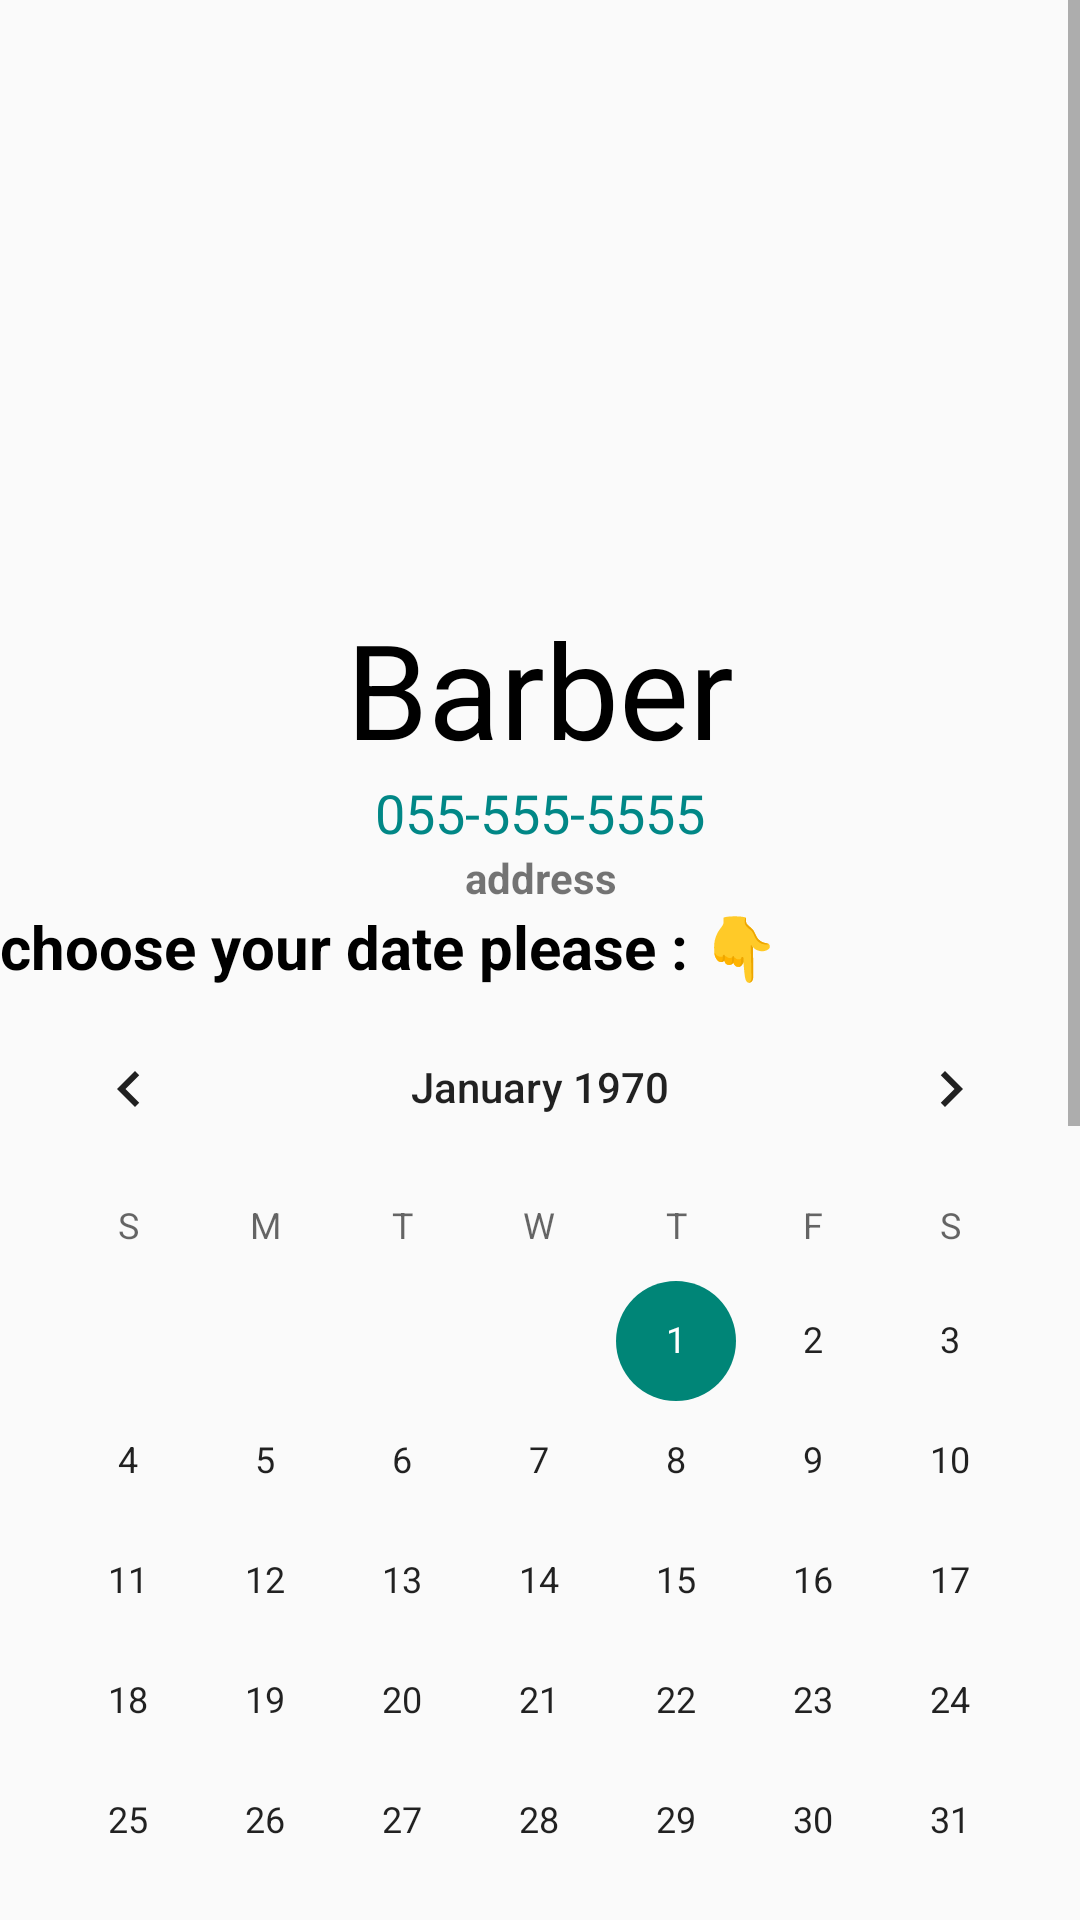

Write the Android layout XML for this screen, with the resource values it uses.
<!-- AndroidManifest.xml: application theme Theme.BarberBooking -->
<!-- res/layout/fragment_show_barber.xml -->
<?xml version="1.0" encoding="utf-8"?>
<LinearLayout xmlns:android="http://schemas.android.com/apk/res/android"
    xmlns:tools="http://schemas.android.com/tools"
    android:id="@+id/LinearLayout"
    android:layout_width="match_parent"
    android:layout_height="match_parent"
    android:background="@drawable/background_app"
    android:orientation="vertical"
    tools:context=".ui.show_barber.ShowBarberFragment">

    <ScrollView
        android:layout_width="match_parent"
        android:layout_height="wrap_content">

        <LinearLayout
            android:layout_width="match_parent"
            android:layout_height="match_parent"
            android:orientation="vertical">

            <ImageView
                android:id="@+id/imageViewProfile"
                android:layout_width="match_parent"
                android:layout_height="200dp" />

            <TextView
                android:id="@+id/textViewName"
                android:layout_width="match_parent"
                android:layout_height="wrap_content"
                android:gravity="center"
                android:text="Barber"
                android:textColor="@color/black"
                android:textSize="44dp" />

            <TextView
                android:id="@+id/textViewPhone"
                android:layout_width="match_parent"
                android:layout_height="wrap_content"
                android:autoLink="phone"
                android:gravity="center"
                android:text="055-555-5555"
                android:textColor="@color/teal_700"
                android:textSize="18sp" />

            <TextView
                android:id="@+id/textViewAddress"
                android:layout_width="match_parent"
                android:layout_height="wrap_content"
                android:gravity="center"
                android:text="address"
                android:textStyle="bold"/>


            <TextView
                android:id="@+id/textView"
                android:layout_width="match_parent"
                android:layout_height="wrap_content"
                android:text="choose your date please : 👇"
                android:textColor="@color/black"
                android:textSize="20dp"
                android:textStyle="bold" />

            <CalendarView
                android:id="@+id/calendarView"
                android:layout_width="match_parent"
                android:layout_height="wrap_content" />

            <LinearLayout
                android:layout_width="match_parent"
                android:layout_height="wrap_content"
                android:gravity="center">

                <Button
                    android:id="@+id/setUnavailableBtn"
                    android:layout_width="wrap_content"
                    android:layout_height="wrap_content"
                    android:text="Set Date unavailable"
                    android:visibility="gone" />
            </LinearLayout>

            <androidx.recyclerview.widget.RecyclerView
                android:id="@+id/timePickerRv"
                android:layout_width="match_parent"
                android:layout_height="wrap_content"
                android:minHeight="300dp"
                tools:listitem="@layout/appointment_calendar_item" />

            <Button
                android:id="@+id/reserveButton"
                android:layout_width="match_parent"
                android:layout_height="wrap_content"
                android:layout_margin="38dp"
                android:background="@drawable/designbutton"
                android:text="Reserve !"
                android:textColor="@color/white"
                android:textSize="18dp" />

        </LinearLayout>
    </ScrollView>
</LinearLayout>
<!-- res/layout/appointment_calendar_item.xml (included above) -->
<?xml version="1.0" encoding="utf-8"?>
<LinearLayout xmlns:android="http://schemas.android.com/apk/res/android"
    xmlns:app="http://schemas.android.com/apk/res-auto"
    android:layout_width="wrap_content"
    android:layout_height="wrap_content"
    android:orientation="vertical">

    <androidx.cardview.widget.CardView
        android:layout_width="wrap_content"
        android:layout_height="wrap_content"
        android:layout_gravity="center"
        android:layout_margin="8dp"
        android:id="@+id/hourCard"
        android:padding="4dp"
        app:cardCornerRadius="4dp"
        app:cardElevation="8dp">

        <LinearLayout
            android:layout_width="wrap_content"
            android:layout_height="match_parent"
            android:gravity="center"
            android:minWidth="100dp"
            android:minHeight="100dp"
            android:orientation="vertical">

            <TextView
                android:id="@+id/dateTimeTv"
                android:layout_width="wrap_content"
                android:layout_height="wrap_content"
                android:text="10:00-11:30"
                android:textColor="@color/black"/>


            <TextView
                android:id="@+id/availableTv"
                android:layout_width="wrap_content"
                android:layout_height="wrap_content"
                android:text="Available"
                android:textColor="@color/black"/>
        </LinearLayout>

    </androidx.cardview.widget.CardView>

</LinearLayout>
<!-- resources referenced by this layout -->
<resources>
  <!-- drawable designbutton (drawable) -->
  <?xml version="1.0" encoding="utf-8"?>
  
  <shape xmlns:android="http://schemas.android.com/apk/res/android">
  
      <stroke android:width="5dp" />
      <gradient android:startColor="#FAF9F9"
          android:centerColor="#0E0000"
          android:endColor="#F4F2F2"
          android:angle="225"/>
      <corners android:radius="100dp"/>
  
  </shape>
  <style name="Theme.BarberBooking" parent="Theme.AppCompat.DayNight.NoActionBar">
          
          <item name="colorPrimary">@color/purple_500</item>
          <item name="colorPrimaryVariant">@color/purple_700</item>
          <item name="colorOnPrimary">@color/white</item>
          
          <item name="colorSecondary">@color/teal_200</item>
          <item name="colorSecondaryVariant">@color/teal_700</item>
          <item name="colorOnSecondary">@color/black</item>
          
          <item name="android:statusBarColor">@color/black</item>
          
      </style>
  <!-- not gathered from this repository: default colours our renderer supplied (Android Studio template values) -->
  <color name="purple_500">#FF6200EE</color>
  <color name="purple_700">#FF3700B3</color>
  <color name="teal_200">#FF03DAC5</color>
  <color name="teal_700">#FF018786</color>
  <color name="black">#FF000000</color>
  <color name="white">#FFFFFFFF</color>
</resources>
